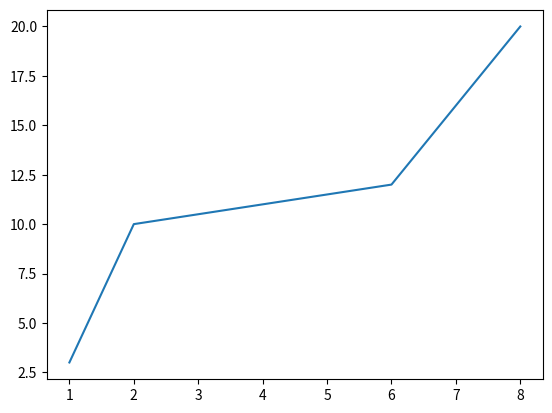

Generate this figure with matplotlib:
import matplotlib.pyplot as plt
import numpy as np

xpoints = np.array([1,2,6,8])
ypoints = np.array([3,10,12,20])

plt.plot(xpoints, ypoints)
plt.show()
